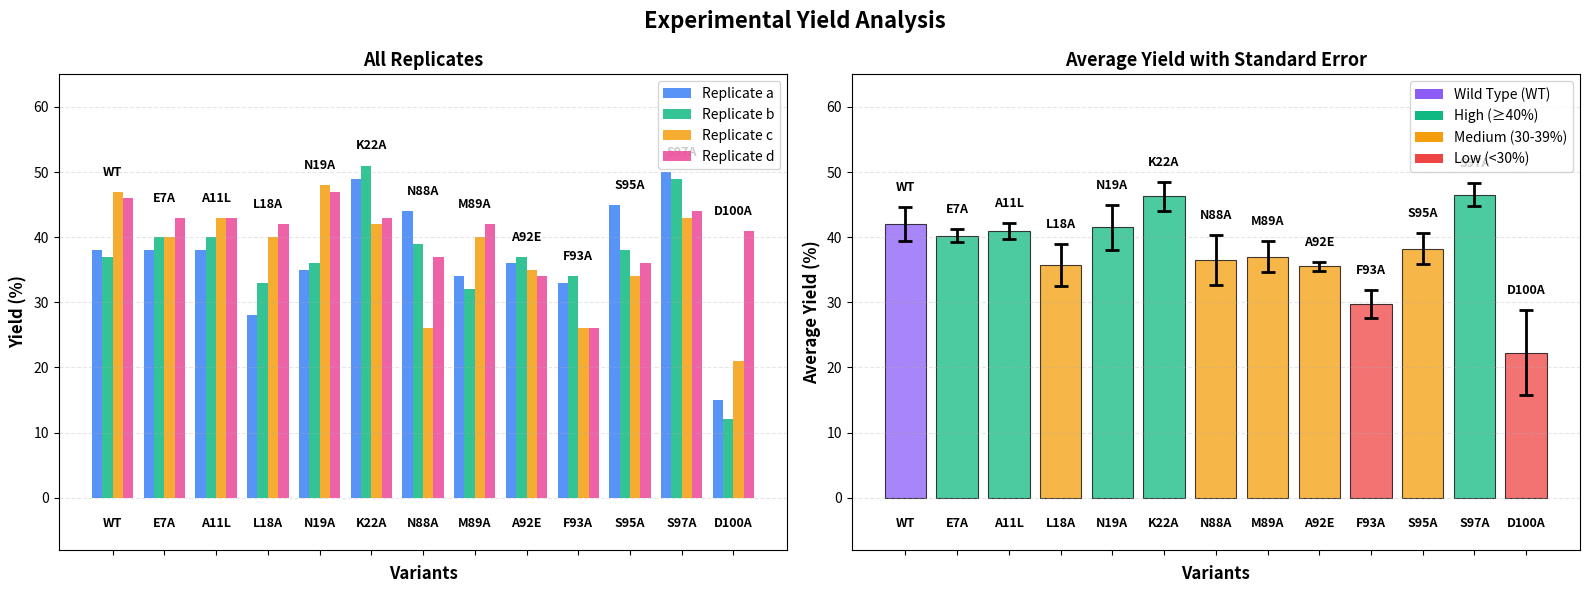

The matplotlib source for this figure:
import matplotlib.pyplot as plt
import numpy as np
import pandas as pd

# Data for all catalysts with their four replicates
data = {
    'Catalyst': ['WT', 'E7A', 'A11L', 'L18A', 'N19A', 'K22A', 'N88A', 
                 'M89A', 'A92E', 'F93A', 'S95A', 'S97A', 'D100A'],
    'Rep1': [38, 38, 38, 28, 35, 49, 44, 34, 36, 33, 45, 50, 15],
    'Rep2': [37, 40, 40, 33, 36, 51, 39, 32, 37, 34, 38, 49, 12],
    'Rep3': [47, 40, 43, 40, 48, 42, 26, 40, 35, 26, 34, 43, 21],
    'Rep4': [46, 43, 43, 42, 47, 43, 37, 42, 34, 26, 36, 44, 41]
}

df = pd.DataFrame(data)
df['Mean'] = df[['Rep1', 'Rep2', 'Rep3', 'Rep4']].mean(axis=1)
df['SEM'] = df[['Rep1', 'Rep2', 'Rep3', 'Rep4']].sem(axis=1)

# Create figure with 2 subplots
fig, (ax1, ax2) = plt.subplots(1, 2, figsize=(16, 6))
fig.suptitle('Experimental Yield Analysis', fontsize=16, fontweight='bold')

# --- Plot 1: Individual Replicates ---
x = np.arange(len(df))
w = 0.2

bars1 = ax1.bar(x - 1.5*w, df['Rep1'], w, label='Replicate a', color='#3b82f6', alpha=0.85)
bars2 = ax1.bar(x - 0.5*w, df['Rep2'], w, label='Replicate b', color='#10b981', alpha=0.85)
bars3 = ax1.bar(x + 0.5*w, df['Rep3'], w, label='Replicate c', color='#f59e0b', alpha=0.85)
bars4 = ax1.bar(x + 1.5*w, df['Rep4'], w, label='Replicate d', color='#ec4899', alpha=0.85)

# Add catalyst labels on top and bottom of bars in Plot 1
for i, catalyst in enumerate(df['Catalyst']):
    # Top label
    max_height = max(df.loc[i, ['Rep1', 'Rep2', 'Rep3', 'Rep4']])
    ax1.text(i, max_height + 2, catalyst, ha='center', va='bottom', 
             fontsize=9, fontweight='bold', rotation=0)
    # Bottom label
    ax1.text(i, -3, catalyst, ha='center', va='top', 
             fontsize=9, fontweight='bold', rotation=0)

ax1.set_xlabel('Variants', fontweight='bold', fontsize=12)
ax1.set_ylabel('Yield (%)', fontweight='bold', fontsize=12)
ax1.set_title('All Replicates', fontweight='bold', fontsize=13)
ax1.set_xticks(x)
ax1.set_xticklabels([])
ax1.legend(loc='upper right', fontsize=10)
ax1.grid(axis='y', alpha=0.3, linestyle='--')
ax1.set_ylim(-8, 65)  # Extended range for top and bottom labels

# --- Plot 2: Mean with Error Bars ---
bar_colors = []
for i, row in df.iterrows():
    if row['Catalyst'] == 'WT':
        bar_colors.append('#8b5cf6')  # Purple for WT
    elif row['Mean'] >= 40:
        bar_colors.append('#10b981')  # Green for high
    elif row['Mean'] >= 30:
        bar_colors.append('#f59e0b')  # Orange for medium
    else:
        bar_colors.append('#ef4444')  # Red for low

bars = ax2.bar(x, df['Mean'], color=bar_colors, alpha=0.75, edgecolor='black', linewidth=0.8)
ax2.errorbar(x, df['Mean'], yerr=df['SEM'], fmt='none', 
             ecolor='black', elinewidth=2, capsize=5, capthick=2)

# Add catalyst labels on top and bottom of bars in Plot 2
for i, (bar, mean, sem, catalyst) in enumerate(zip(bars, df['Mean'], df['SEM'], df['Catalyst'])):
    # Top label
    height = mean + sem
    ax2.text(i, height + 2, catalyst, ha='center', va='bottom', 
             fontsize=9, fontweight='bold', rotation=0)
    # Bottom label
    ax2.text(i, -3, catalyst, ha='center', va='top', 
             fontsize=9, fontweight='bold', rotation=0)

ax2.set_xlabel('Variants', fontweight='bold', fontsize=12)
ax2.set_ylabel('Average Yield (%)', fontweight='bold', fontsize=12)
ax2.set_title('Average Yield with Standard Error', fontweight='bold', fontsize=13)
ax2.set_xticks(x)
ax2.set_xticklabels([])
ax2.grid(axis='y', alpha=0.3, linestyle='--')
ax2.set_ylim(-8, 65)  # Extended range for top and bottom labels

# Legend for color coding
from matplotlib.patches import Patch
legend = [Patch(facecolor='#8b5cf6', label='Wild Type (WT)'),
          Patch(facecolor='#10b981', label='High (≥40%)'),
          Patch(facecolor='#f59e0b', label='Medium (30-39%)'),
          Patch(facecolor='#ef4444', label='Low (<30%)')]
ax2.legend(handles=legend, loc='upper right', fontsize=10)

plt.tight_layout()
plt.savefig('yield_analysis_labeled.png', dpi=300, bbox_inches='tight')
plt.show()

# Summary statistics
print("\n" + "="*90)
print("CATALYST YIELD ANALYSIS SUMMARY")
print("="*90)
df_sorted = df.sort_values('Mean', ascending=False)
print(df_sorted[['Catalyst', 'Rep1', 'Rep2', 'Rep3', 'Rep4', 'Mean', 'SEM']].to_string(index=False))
print("\n" + "="*90)
print(f"Highest Mean: {df_sorted.iloc[0]['Catalyst']} ({df_sorted.iloc[0]['Mean']:.2f}%)")
print(f"Lowest Mean:  {df_sorted.iloc[-1]['Catalyst']} ({df_sorted.iloc[-1]['Mean']:.2f}%)")
print("="*90)